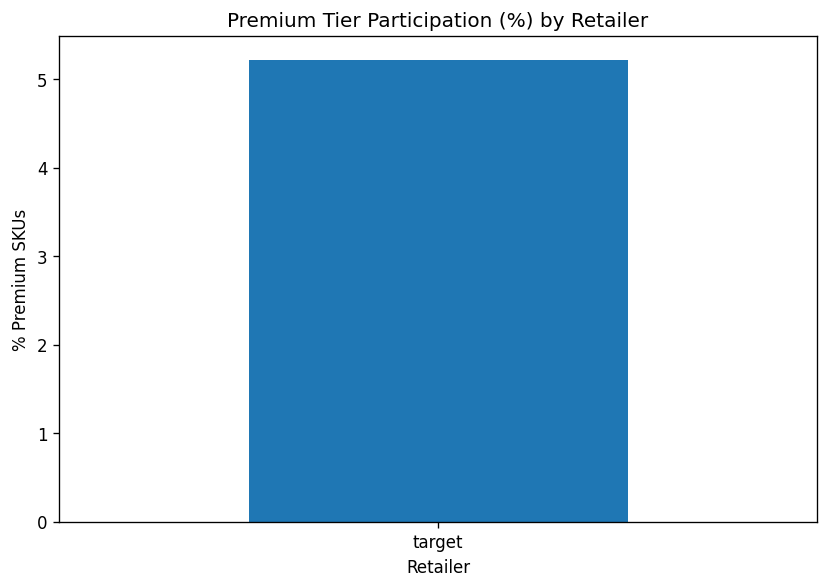

The file beside this chart, header and first rows:
source, total_skus, premium_skus, premium_pct
target, 498, 26, 5.221
